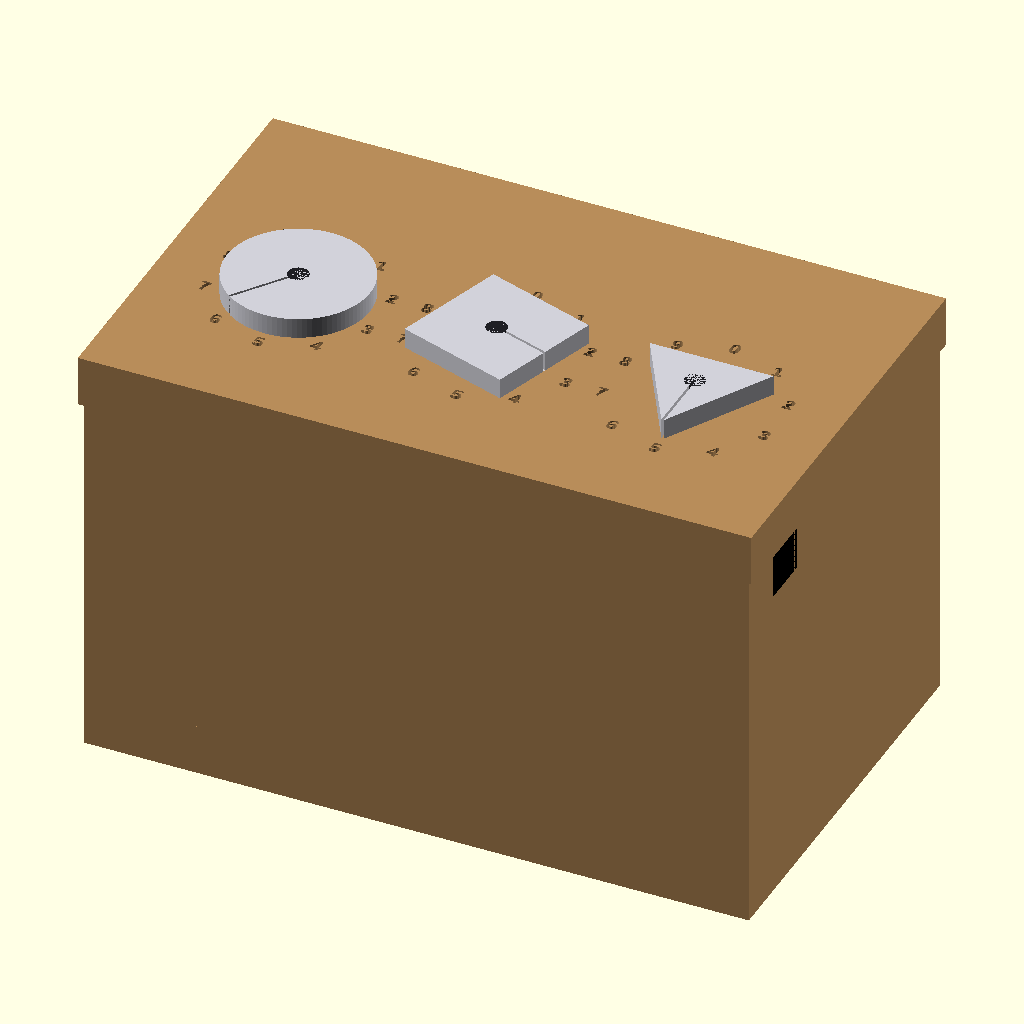
Cell 1 — every parameter at its default value.
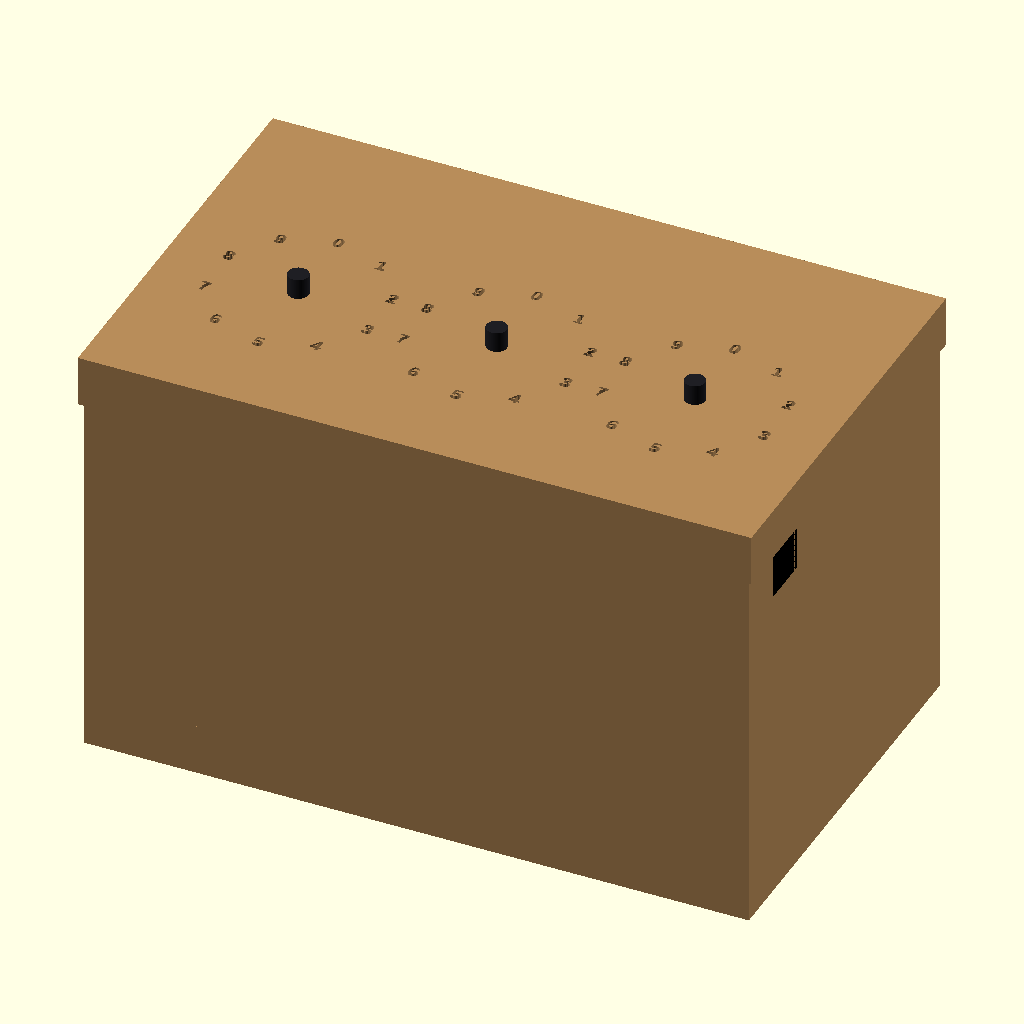
Cell 2 — show_outer set to false, the other parameters unchanged.
All cells are drawn from the same view direction (rotation 55°, 0°, 25°, orthographic, colour scheme Cornfield), but the view is re-fitted for each cell, so position and scale can differ between cells as well as the parameter.
The OpenSCAD source (openScad_plans/chains/model_combination_lock_box.scad):
// ============================================================
// PUZZLE BOX — TRUE MECHANISM CUTS (ALIGN SOLUTION FIRST)
// - Inner cams have a CHORD CUT on the rail side (front = -Y)
// - First: solution numbers set dial angles
// - Then: cam mount offsets make flats align to the rail in that solution
// - Clearance is enforced so it won't collide while closing
// - Pointer line is BLACK
// ============================================================

$fn = 96;

// ---------------- USER CONTROLS ----------------
// You can override these, but defaults are the SOLUTION angles
// order: [circle, square, triangle]
dial_angles = [-216, -108, -180]; // circle=6, square=3, triangle=5

lid_state     = "open";   // "closed" | "open" | "removed"
lid_open_deg  = -0;      // for inspection (set 0 if you want closed)

show_outer    = true;
show_shafts   = true;
show_inner    = true;
show_numbers  = true;
show_rail     = true;
show_left_wall = false; // false = left wall removed (look inside)

// ---------------- DIMENSIONS ----------------
box_outer = [325, 200, 184];
wall      = 25;

// lid
lid_thk      = 25;
lid_overhang = 3;
lid_inset    = 0.8;

// dials
dial_xs      = [65, 162, 259];
dial_y       = 85;   // was 27 -> increased to avoid collision with rail (with clearance)

// shaft
shaft_r      = 5.0;
shaft_len_up = 10;
shaft_len_dn = 28;

// outer shapes
outer_r      = 35;
outer_t      = 10;

// POINTER LINE (black)
ptr_len      = outer_r;
ptr_w        = 1.2;
ptr_h        = 1.2;
ptr_zlift    = 0.2;

// inner cams
inner_r      = 35;
inner_t      = 10;

// chord cut depth (flat amount on rail side)
cut_depth    = 3;   // mm

// EXTRA clearance for diagonal closing motion
clearance    = 0.8;   // mm recommended

// numbers
num_radius   = 42;
num_size     = 7.0;
num_depth    = 3.2;
font_name    = "Liberation Sans:style=Bold";

// rail
rail_thk_y   = 25;    // depth (Y)
rail_drop_z  = 25;    // hang down
rail_x_pad   = 0;
rail_z_gap   = 0;

// colors
col_wood  = [0.72,0.55,0.35];
col_dark  = [0.12,0.12,0.14];
col_light = [0.82,0.82,0.85];
col_rail  = [0,0,0];

box_top_z = box_outer[2];

// hinge
hinge_y = box_outer[1] + lid_overhang - lid_inset;
hinge_z = box_top_z + lid_thk;

// ---------------- SOLUTION ALIGNMENT ----------------
// Target: in SOLUTION the flat must face the rail side (-Y).
// Our chord cut is defined on -Y in *cam local coords*.
// So we want: (dial_angle + cam_mount_deg) == 0 at solution.
// => cam_mount_deg = -solution_angle

solution_angles = [-216, -108, -180];  // circle 6, square 3, triangle 5 (0 top, clockwise)
cam_mount_deg   = [-solution_angles[0], -solution_angles[1], -solution_angles[2]];

// rail occupied Y range:
rail_y0 = wall;
rail_y1 = wall + rail_thk_y;

// required dial_y for clearance in solution:
required_dial_y = (rail_y1 + clearance) + (inner_r - cut_depth);
echo("Required dial_y >= ", required_dial_y, " ; current dial_y=", dial_y);

// ---------------- PARTS ----------------
module box_open_top(){
    color(col_wood)
    union(){
        cube([box_outer[0], box_outer[1], wall], center=false); // bottom

        // left wall (toggle)
        if(show_left_wall)
            cube([wall, box_outer[1], box_outer[2]], center=false);

        // right wall
        translate([box_outer[0]-wall, 0, 0])
            cube([wall, box_outer[1], box_outer[2]], center=false);

        // front wall
        cube([box_outer[0], wall, box_outer[2]], center=false);

        // back wall
        translate([0, box_outer[1]-wall, 0])
            cube([box_outer[0], wall, box_outer[2]], center=false);
    }
}

// rail: inside front-top, running along X, BLACK
module front_top_rail(){
    x0 = rail_x_pad;
    y0 = wall;
    z0 = box_top_z - rail_drop_z - rail_z_gap;

    color(col_rail)
    translate([x0, y0, z0])
        cube([box_outer[0] - 2*rail_x_pad, rail_thk_y, rail_drop_z], center=false);
}

module lid_geom(){
    lid_x0 = -lid_overhang + lid_inset;
    lid_y0 = -lid_overhang + lid_inset;
    lid_x1 = box_outer[0] + lid_overhang - lid_inset;
    lid_y1 = box_outer[1] + lid_overhang - lid_inset;

    difference(){
        // solid lid
        translate([lid_x0, lid_y0, box_top_z])
            cube([lid_x1-lid_x0, lid_y1-lid_y0, lid_thk], center=false);

        // engrave numbers into the wood (NOT floating)
        if(show_numbers){
            for(i=[0:2]){
                translate([dial_xs[i], dial_y, box_top_z + lid_thk - num_depth])
                    numbers_stamp();
            }
        }
    }
}


module lid_transform(){
    if(lid_state == "open"){
        translate([0, hinge_y, hinge_z])
        rotate([lid_open_deg,0,0])
        translate([0, -hinge_y, -hinge_z])
            children();
    } else if(lid_state == "closed"){
        children();
    }
}

module lid(){
    if(lid_state != "removed"){
        color(col_wood) lid_transform() lid_geom();
    }
}

module shape2d(kind){
    if(kind=="circle") circle(r=outer_r);
    else if(kind=="square") square([outer_r*1.65, outer_r*1.65], center=true);
    else polygon(points=[
        [0, outer_r],
        [-0.866*outer_r, -0.5*outer_r],
        [0.866*outer_r, -0.5*outer_r]
    ]);
}

// numbers: 0 at top, clockwise 1..9
module numbers_ring(){
    for(n=[0:9]){
        a = - (360/10) * n;
        rotate([0,0,a])
        translate([0, num_radius, 0])
        rotate([0,0,-a])
        linear_extrude(height=num_depth)
            text(str(n), size=num_size, font=font_name, halign="center", valign="center");
    }
}

// stamp used to engrave numbers into the lid (0 at top, clockwise)
module numbers_stamp(){
    for(n=[0:9]){
        a = - (360/10) * n;
        rotate([0,0,a])
        translate([0, num_radius, 0])
        rotate([0,0,-a])
        linear_extrude(height=num_depth + 0.6)
            text(str(n), size=num_size, font=font_name, halign="center", valign="center");
    }
}


// pointer groove (engraved) from center toward +Y
module pointer_groove(){
    // cut a thin slot through the whole dial thickness
    translate([-ptr_w/2, 0, -0.2])
        cube([ptr_w, ptr_len, outer_t + 0.6], center=false);
}


// INNER CAM: chord cut on rail side (-Y)
module inner_cam_chordcut_front(){
    difference(){
        cylinder(h=inner_t, r=inner_r, center=false);

        // remove "front cap" (most negative Y)
        translate([-inner_r-2, -inner_r-2, -1])
            cube([inner_r*2+4, cut_depth+2, inner_t+2], center=false);
    }
}

module dial_assembly(i){
    kind = (i==0) ? "circle" : (i==1) ? "square" : "triangle";
    angZ = dial_angles[i];

    if(lid_state != "removed"){
        lid_transform()
        translate([dial_xs[i], dial_y, box_top_z])
        union(){
            

            // rotating outer dial with engraved pointer groove (always looks black)
        if(show_outer){
            color(col_light)
            translate([0,0,lid_thk])
            rotate([0,0,angZ])
            difference(){
                linear_extrude(height=outer_t)
                    shape2d(kind);

                // engraved groove => appears black
                pointer_groove();
            }
        }


            // shaft + inner cam rotate with dial, PLUS mount offset so solution aligns flats
            rotate([0,0,angZ + cam_mount_deg[i]])
            union(){
                if(show_shafts){
                    color(col_dark)
                    translate([0,0,-shaft_len_dn])
                        cylinder(h=shaft_len_dn + lid_thk + shaft_len_up, r=shaft_r, center=false);
                }
                if(show_inner){
                    color(col_dark)
                    translate([0,0,-shaft_len_dn - inner_t])
                        inner_cam_chordcut_front();
                }
            }
        }
    }
}

// ---------------- SCENE ----------------
box_open_top();
if(show_rail) front_top_rail();
lid();
for(i=[0:2]) dial_assembly(i);
Customizer parameters (derived from the source; name, type, default, range or options):
dial_angles: vector, default [-216, -108, -180]
lid_state: string, default "open"
lid_open_deg: number, default 0
show_outer: bool, default true
show_shafts: bool, default true
show_inner: bool, default true
show_numbers: bool, default true
show_rail: bool, default true
show_left_wall: bool, default false
box_outer: vector, default [325, 200, 184]
wall: number, default 25
lid_thk: number, default 25
lid_overhang: number, default 3
lid_inset: number, default 0.8
dial_xs: vector, default [65, 162, 259]
dial_y: number, default 85
shaft_r: number, default 5
shaft_len_up: number, default 10
shaft_len_dn: number, default 28
outer_r: number, default 35
outer_t: number, default 10
ptr_w: number, default 1.2
ptr_h: number, default 1.2
ptr_zlift: number, default 0.2
inner_r: number, default 35
inner_t: number, default 10
cut_depth: number, default 3
clearance: number, default 0.8
num_radius: number, default 42
num_size: number, default 7
num_depth: number, default 3.2
font_name: string, default "Liberation Sans:style=Bold"
rail_thk_y: number, default 25
rail_drop_z: number, default 25
rail_x_pad: number, default 0
rail_z_gap: number, default 0
col_wood: vector, default [0.72, 0.55, 0.35]
col_dark: vector, default [0.12, 0.12, 0.14]
col_light: vector, default [0.82, 0.82, 0.85]
col_rail: vector, default [0, 0, 0]
solution_angles: vector, default [-216, -108, -180]
